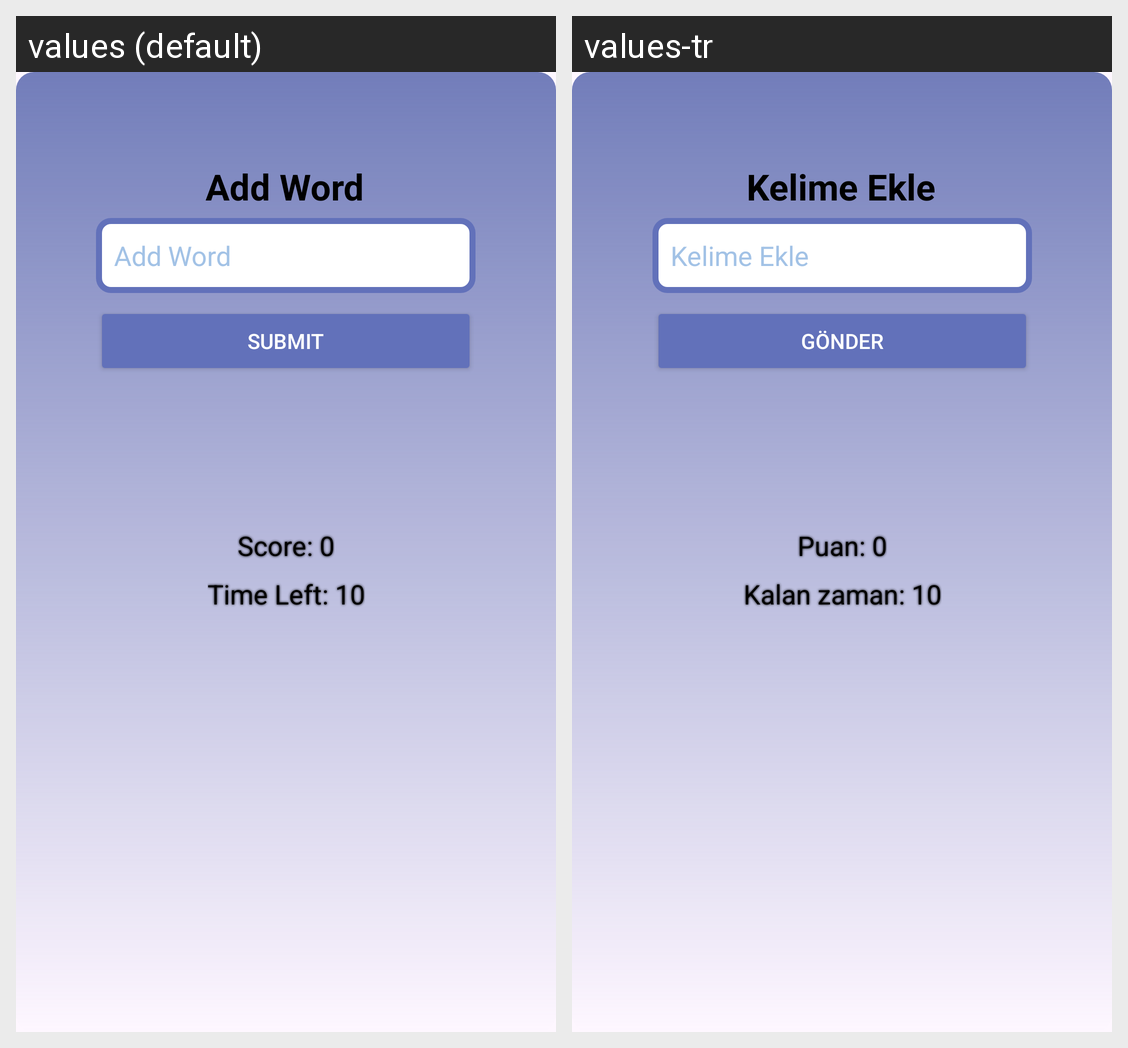

Locale-by-locale string values for the Android screen shown in this grid:
Android screen res/layout/fragment_game.xml rendered under 2 locales, left to right: values (default), values-tr. Device: Nexus 5 (rendered at 1080×1920; each locale shown at half size, 540×960, under a caption strip naming it); theme Theme.WordMonster.
Strings drawn on this screen, with the default value and each locale's value (text and hints the layout hard-codes, and strings that could not be matched under every locale, appear in the picture but are not listed):

addword_word
  values: Add Word
  values-tr: Kelime Ekle

submit
  values: Submit
  values-tr: Gönder

score
  values: Score: 0
  values-tr: Puan: 0

time
  values: Time Left: 10
  values-tr: Kalan zaman: 10
